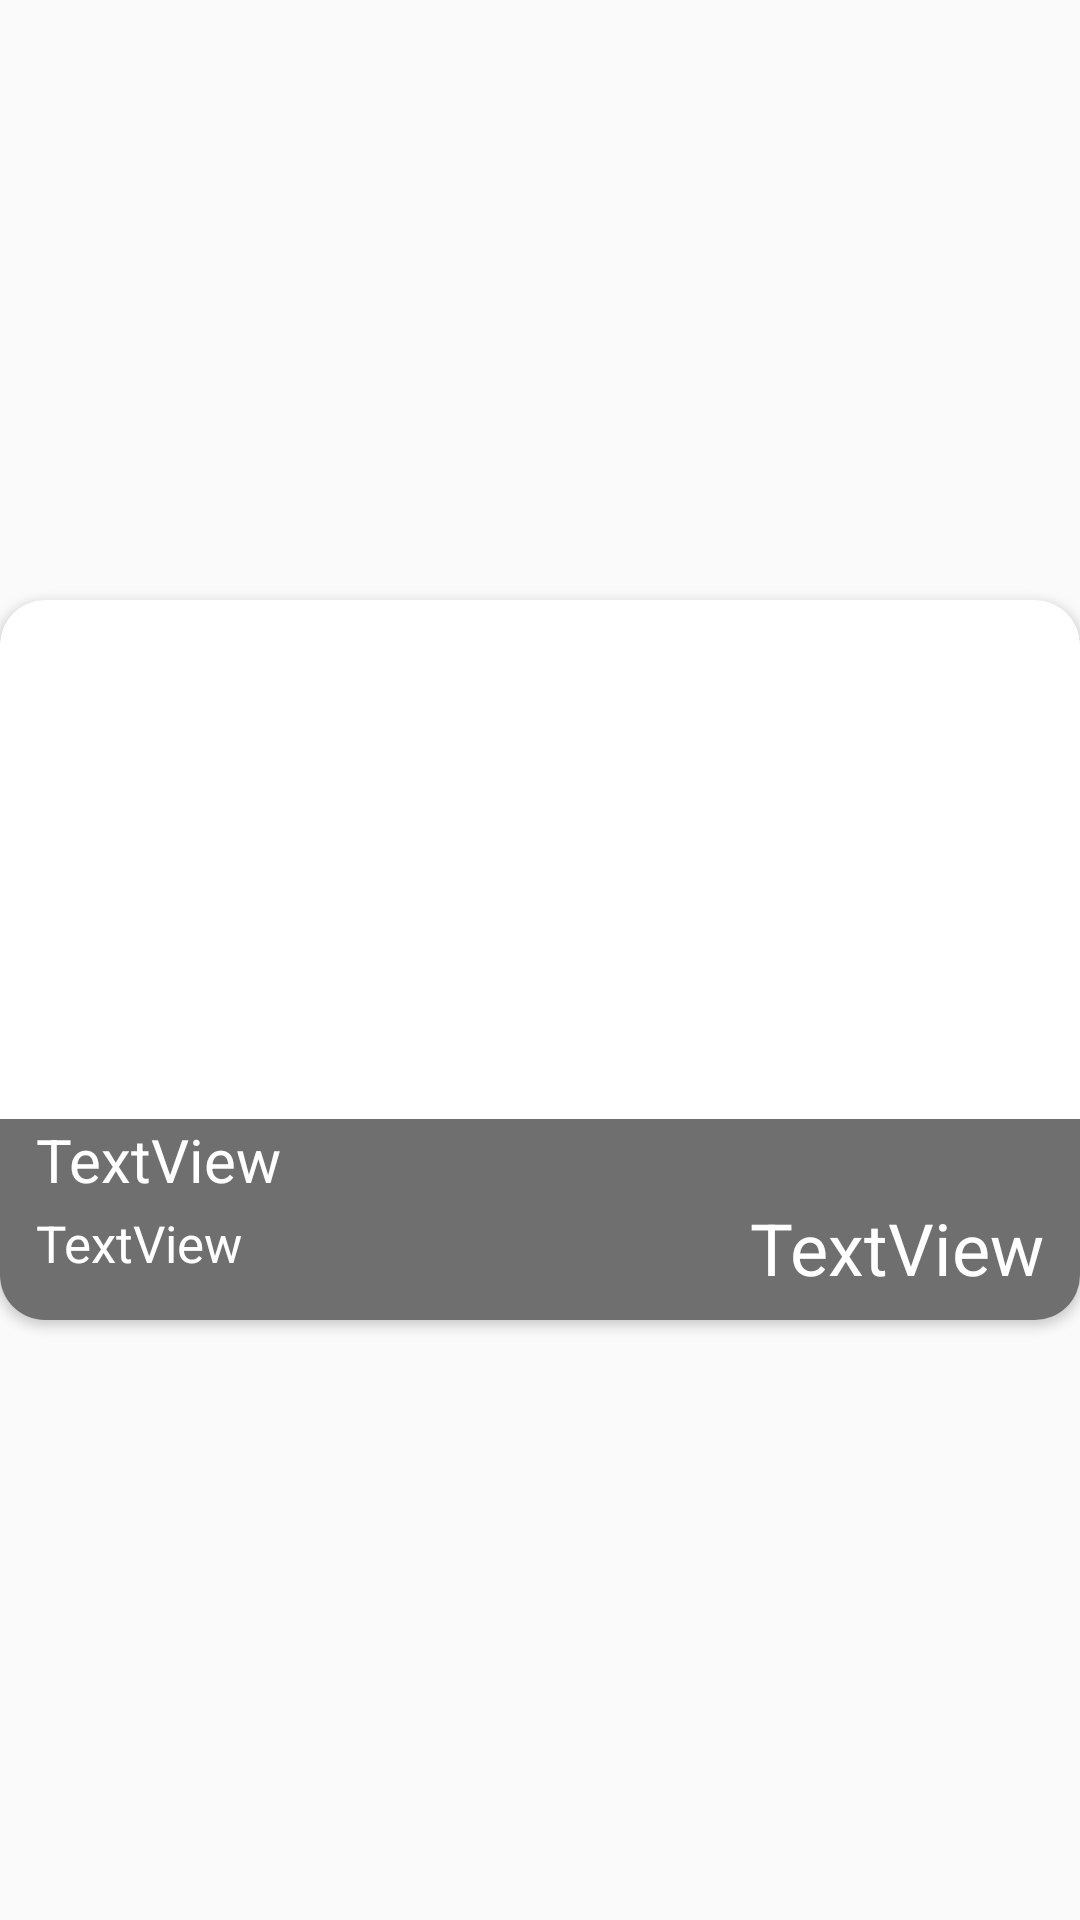

Reconstruct the res/layout file that produces this screen, plus the resources it refers to.
<!-- AndroidManifest.xml: application theme AppTheme -->
<!-- res/layout/card_recycler.xml -->
<?xml version="1.0" encoding="utf-8"?>
<android.support.constraint.ConstraintLayout
    xmlns:android="http://schemas.android.com/apk/res/android"
    xmlns:app="http://schemas.android.com/apk/res-auto"
    xmlns:tools="http://schemas.android.com/tools"
    android:layout_width="match_parent"
    android:layout_height="wrap_content"
    android:layout_marginLeft="8dp"
    android:layout_marginRight="8dp"
    android:layout_marginBottom="8dp"
    >

    <android.support.v7.widget.CardView
        android:layout_width="0dp"
        android:layout_height="wrap_content"
        app:cardCornerRadius="15dp"
        app:layout_constraintBottom_toBottomOf="parent"
        app:layout_constraintEnd_toEndOf="parent"
        app:layout_constraintStart_toStartOf="parent"
        app:layout_constraintTop_toTopOf="parent">

        <android.support.constraint.ConstraintLayout
            android:layout_width="match_parent"
            android:layout_height="match_parent">

            <ImageView
                android:id="@+id/collegeimage"
                android:layout_width="match_parent"
                android:layout_height="240dp"
                android:contentDescription="@string/loading_image"
                android:scaleType="centerCrop"
                app:layout_constraintBottom_toBottomOf="parent"
                app:layout_constraintEnd_toEndOf="parent"
                app:layout_constraintHorizontal_bias="0.0"
                app:layout_constraintStart_toStartOf="parent"
                app:layout_constraintTop_toTopOf="parent"
                app:srcCompat="@drawable/loading" />

            <android.support.constraint.ConstraintLayout
                android:layout_width="match_parent"
                android:layout_height="wrap_content"
                android:background="#90000000"
                app:layout_constraintBottom_toBottomOf="parent"
                app:layout_constraintEnd_toEndOf="parent"
                app:layout_constraintStart_toStartOf="parent">

                <TextView
                    android:id="@+id/name"
                    android:layout_width="0dp"
                    android:layout_height="27dp"
                    android:layout_marginStart="12dp"
                    android:layout_marginEnd="12dp"
                    android:layout_marginBottom="40dp"
                    android:ellipsize="end"
                    android:maxLines="1"
                    android:text="@string/textview"
                    android:textColor="#FFFF"
                    android:textSize="20sp"
                    app:layout_constraintBottom_toBottomOf="parent"
                    app:layout_constraintEnd_toEndOf="parent"
                    app:layout_constraintHorizontal_bias="0.0"
                    app:layout_constraintStart_toStartOf="parent" />

                <TextView
                    android:id="@+id/collegename"
                    android:layout_width="0dp"
                    android:layout_height="29dp"
                    android:layout_marginStart="12dp"
                    android:layout_marginEnd="8dp"
                    android:layout_marginBottom="8dp"
                    android:ellipsize="end"
                    android:maxLines="1"
                    android:text="@string/textview"
                    android:textColor="#FFFF"
                    android:textSize="17sp"
                    app:layout_constraintBottom_toBottomOf="parent"
                    app:layout_constraintEnd_toStartOf="@+id/pricetag"
                    app:layout_constraintHorizontal_bias="0.0"
                    app:layout_constraintStart_toStartOf="parent" />

                <TextView
                    android:id="@+id/pricetag"
                    android:layout_width="0dp"
                    android:layout_height="wrap_content"
                    android:layout_marginEnd="12dp"
                    android:layout_marginBottom="8dp"
                    android:ellipsize="end"
                    android:maxLines="1"
                    android:text="@string/textview"
                    android:textColor="#FFFF"
                    android:textSize="24sp"
                    app:layout_constraintBottom_toBottomOf="parent"
                    app:layout_constraintEnd_toEndOf="parent" />

            </android.support.constraint.ConstraintLayout>

        </android.support.constraint.ConstraintLayout>

    </android.support.v7.widget.CardView>

</android.support.constraint.ConstraintLayout>
<!-- resources referenced by this layout -->
<resources>
  <string name="loading_image">loading image</string>
  <string name="textview">TextView</string>
  <style name="AppTheme" parent="Theme.AppCompat.Light.NoActionBar">
          
          <item name="colorPrimary">@color/colorPrimary</item>z
          <item name="colorPrimaryDark">@color/colorPrimaryDark</item>
          <item name="colorAccent">@color/colorAccent</item>
          <item name="android:windowNoTitle">true</item>
      </style>
  <color name="colorPrimary">#b31127</color>
  <color name="colorPrimaryDark">#930000</color>
  <color name="colorAccent">#36146E</color>
</resources>
